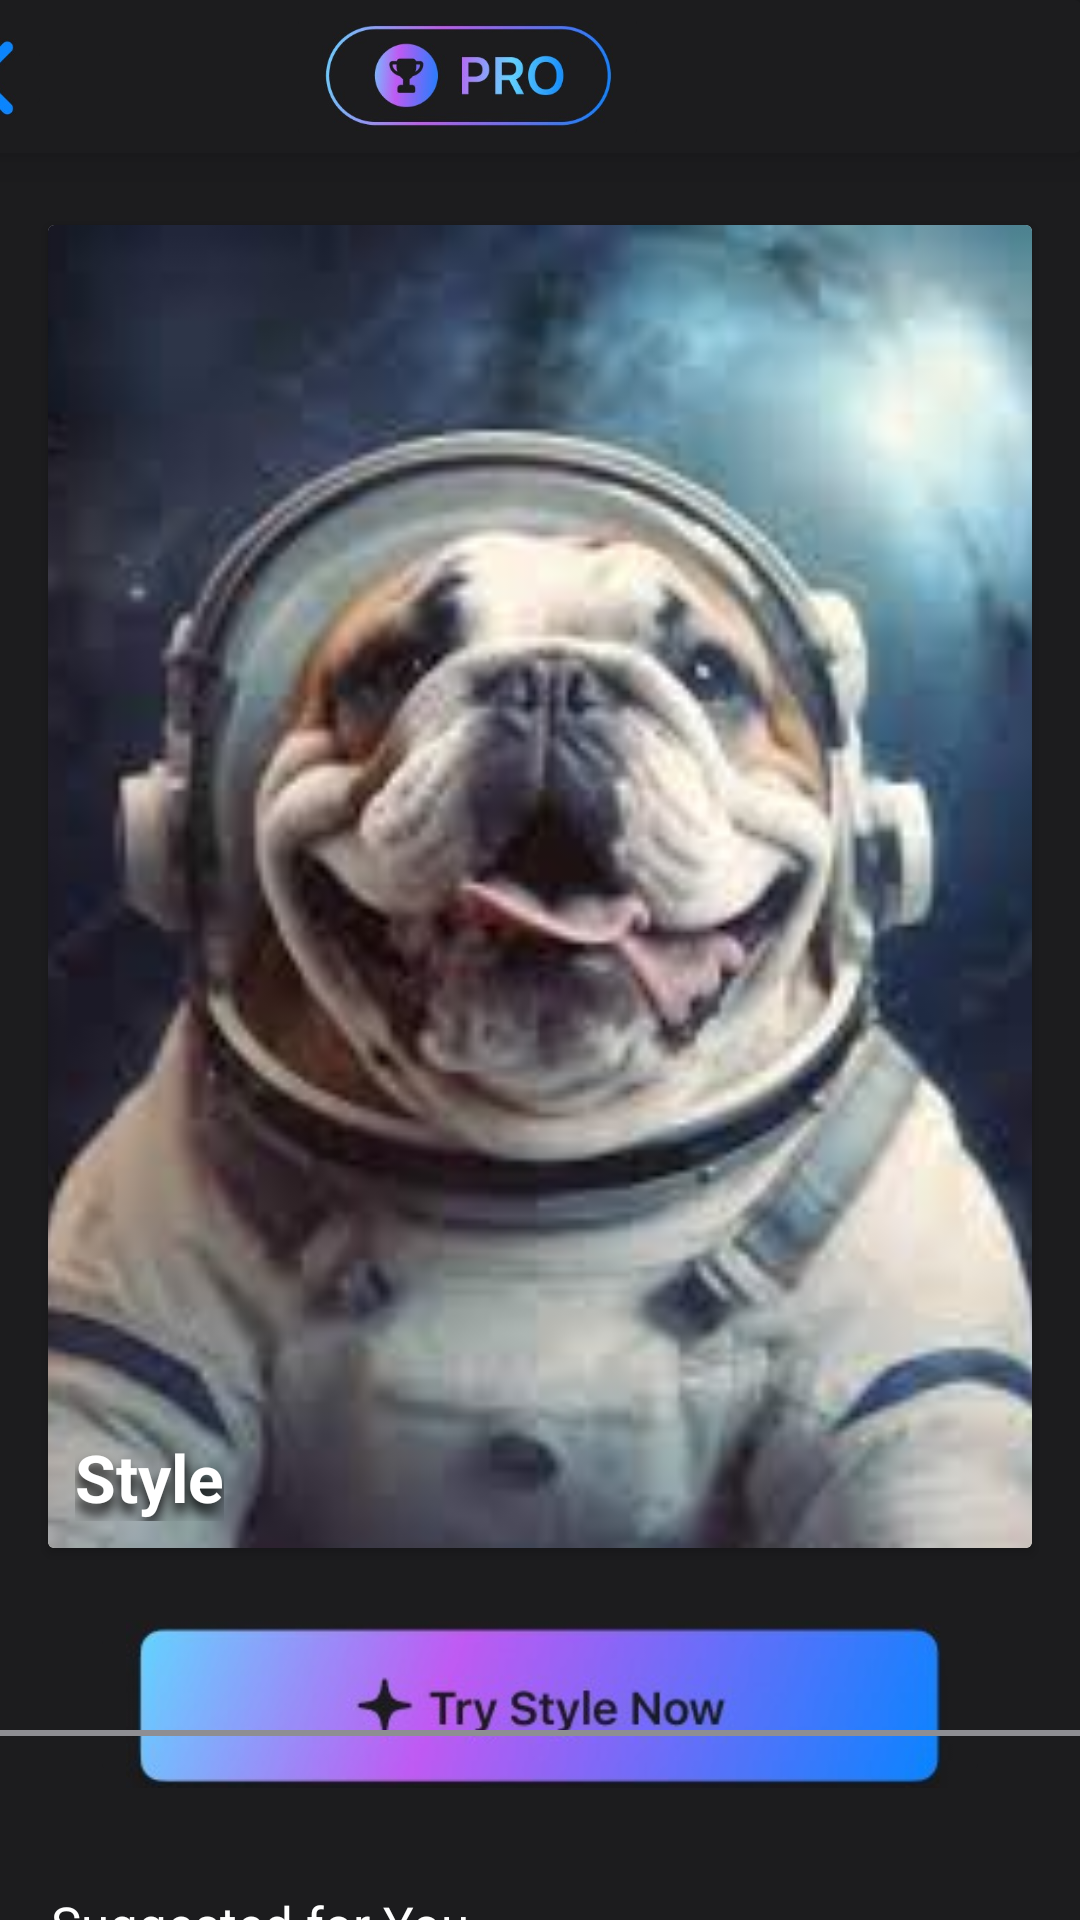

This screen was rendered from an Android layout file. Write that file and the resources it references.
<!-- AndroidManifest.xml: application theme Theme.TestGeneratorPhoto -->
<!-- res/layout/activity_chose_style.xml -->
<?xml version="1.0" encoding="utf-8"?>
<androidx.constraintlayout.widget.ConstraintLayout xmlns:android="http://schemas.android.com/apk/res/android"
    xmlns:app="http://schemas.android.com/apk/res-auto"
    xmlns:tools="http://schemas.android.com/tools"
    android:layout_width="match_parent"
    android:layout_height="match_parent"
    tools:context=".choseStyle"
    android:background="#1c1c1e"
    android:id="@+id/choseStyle">

    <androidx.cardview.widget.CardView
        android:id="@+id/cardView4"
        android:layout_width="match_parent"
        android:layout_height="441dp"
        android:layout_marginStart="16dp"
        android:layout_marginTop="24dp"
        android:layout_marginEnd="16dp"
        app:layout_constraintEnd_toEndOf="parent"
        app:layout_constraintStart_toStartOf="parent"
        app:layout_constraintTop_toBottomOf="@+id/cardView3">

        <ImageView
            android:id="@+id/aboutStyle"
            android:layout_width="match_parent"
            android:layout_height="match_parent"
            android:scaleType="centerCrop"
            app:srcCompat="@drawable/dog" />

        <TextView
            android:id="@+id/aboutStyleText"
            android:layout_width="wrap_content"
            android:layout_height="28dp"
            android:layout_gravity="bottom|start"
            android:layout_marginStart="9dp"
            android:layout_marginBottom="9dp"
            android:elevation="8dp"
            android:gravity="bottom|start"
            android:lineHeight="22sp"
            android:shadowColor="#000000"
            android:shadowDx="0"
            android:shadowDy="10"
            android:shadowRadius="10"
            android:text="Style"
            android:textColor="@color/white"
            android:textSize="22sp"
            android:textStyle="normal|bold" />
    </androidx.cardview.widget.CardView>

    <androidx.cardview.widget.CardView
        android:id="@+id/cardView3"
        android:layout_width="409dp"
        android:layout_height="wrap_content"
        android:backgroundTint="#1C1C1e"
        app:cardElevation="10dp"
        app:layout_constraintBottom_toBottomOf="parent"
        app:layout_constraintEnd_toEndOf="parent"
        app:layout_constraintHorizontal_bias="1.0"
        app:layout_constraintStart_toStartOf="parent"
        app:layout_constraintTop_toTopOf="parent"
        app:layout_constraintVertical_bias="0.0">

        <androidx.constraintlayout.widget.ConstraintLayout
            android:layout_width="match_parent"
            android:layout_height="match_parent">

            <ImageButton
                android:id="@+id/cross"
                android:layout_width="50dp"
                android:layout_height="30dp"
                android:layout_marginStart="16dp"
                android:layout_marginTop="9dp"
                android:layout_marginBottom="9dp"
                android:backgroundTint="#1C1C1E"
                android:scaleType="centerCrop"
                android:src="@drawable/cross"
                app:layout_constraintBottom_toBottomOf="parent"
                app:layout_constraintStart_toStartOf="parent"
                app:layout_constraintTop_toTopOf="parent"
                tools:ignore="SpeakableTextPresentCheck,TouchTargetSizeCheck" />

            <ImageButton
                android:id="@+id/goPro"
                android:layout_width="121dp"
                android:layout_height="51dp"
                android:backgroundTint="#1C1C1E"
                android:scaleType="centerCrop"
                android:src="@drawable/go_pro"
                app:layout_constraintBottom_toBottomOf="parent"
                app:layout_constraintEnd_toEndOf="parent"
                app:layout_constraintHorizontal_bias="0.5"
                app:layout_constraintStart_toEndOf="@+id/cross"
                app:layout_constraintStart_toStartOf="parent"
                app:layout_constraintTop_toTopOf="parent"
                tools:ignore="SpeakableTextPresentCheck" />

        </androidx.constraintlayout.widget.ConstraintLayout>

    </androidx.cardview.widget.CardView>

    <ImageButton
        android:id="@+id/tryStyleNow"
        android:layout_width="0dp"
        android:layout_height="56dp"
        android:layout_marginStart="30dp"
        android:layout_marginTop="24dp"
        android:layout_marginEnd="30dp"
        android:backgroundTint="#1c1c1e"
        android:scaleType="centerCrop"
        android:src="@drawable/try_style_now"
        app:layout_constraintEnd_toEndOf="parent"
        app:layout_constraintHorizontal_bias="0.0"
        app:layout_constraintStart_toStartOf="parent"
        app:layout_constraintTop_toBottomOf="@+id/cardView4"
        tools:ignore="SpeakableTextPresentCheck" />

    <TextView
        android:id="@+id/Suggested"
        android:layout_width="wrap_content"
        android:layout_height="wrap_content"
        android:layout_marginStart="16dp"
        android:layout_marginTop="34dp"
        android:text="Suggested for You"
        android:textColor="@color/white"
        android:textSize="17sp"
        app:layout_constraintEnd_toEndOf="@+id/SuggestedForYou"
        app:layout_constraintHorizontal_bias="0.005"
        app:layout_constraintStart_toStartOf="@+id/SuggestedForYou"
        app:layout_constraintTop_toBottomOf="@+id/tryStyleNow" />

    <androidx.recyclerview.widget.RecyclerView
        android:id="@+id/SuggestedForYou"
        android:layout_width="match_parent"
        android:layout_height="114dp"
        android:layout_marginTop="14dp"
        app:layout_constraintBottom_toBottomOf="parent"
        app:layout_constraintEnd_toEndOf="parent"
        app:layout_constraintHorizontal_bias="0.0"
        app:layout_constraintStart_toStartOf="parent"
        app:layout_constraintTop_toBottomOf="@+id/Suggested"
        app:layout_constraintVertical_bias="0.0" />

    <TextView
        android:id="@+id/textView9"
        android:layout_width="0dp"
        android:layout_height="2dp"
        android:layout_marginTop="24dp"
        android:background="#8e8e93"
        android:text="hjhjhj"
        app:layout_constraintBottom_toBottomOf="parent"
        app:layout_constraintEnd_toEndOf="parent"
        app:layout_constraintStart_toStartOf="parent"
        app:layout_constraintTop_toBottomOf="@+id/SuggestedForYou"
        app:layout_constraintVertical_bias="0.0"
        tools:ignore="TextContrastCheck" />


</androidx.constraintlayout.widget.ConstraintLayout>
<!-- resources referenced by this layout -->
<resources>
  <color name="white">#FFFFFFFF</color>
  <!-- drawable cross: png bitmap (drawable, 13372 bytes) -->
  <!-- drawable dog: jpg bitmap (drawable, 7155 bytes) -->
  <!-- drawable go_pro: png bitmap (drawable, 73627 bytes) -->
  <!-- drawable try_style_now: png bitmap (drawable, 41518 bytes) -->
  <style name="Theme.TestGeneratorPhoto" parent="Base.Theme.TestGeneratorPhoto" />
  <style name="Base.Theme.TestGeneratorPhoto" parent="Theme.Material3.DayNight.NoActionBar">
  
      </style>
</resources>
